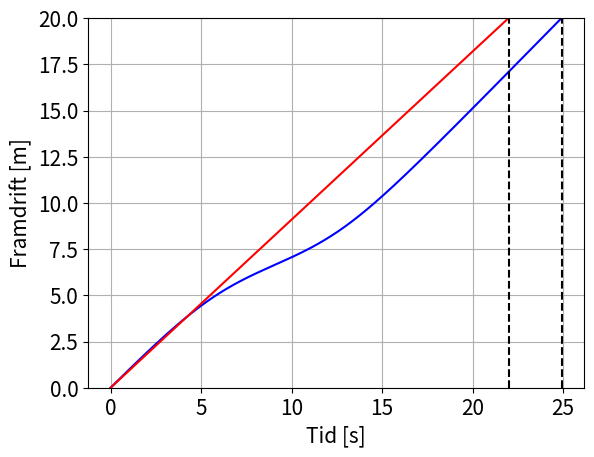
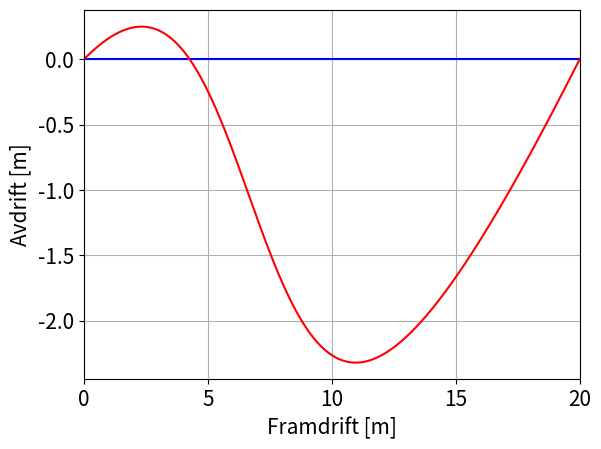

Recreate these plots in Python, in order.
"""Dette skriptet estimerar kor lang tid det tar å krysse ei elv med variabel 
straum - med to ulike strategiar.
Strategi 1 går ut på å alltid kompensere for straumen ved å gjere 
y-komponenten av svømme-farten like stor som straument S(x).
Strategi 2 går ut på at vinkelen theta mellom farten v og x-aksen blir holdt 
fast heile svÃ¸mmeturen. Vinkelen blir då bestemt av kravet om at ein ikkje 
skal ha noko netto avdrift i y-retning.

Skriptet reknar ut kor lang tid ein brukar med kvar av metodane. I tillegg 
plottar vi banen gjennom elva og framdrifta over elva plotta som funksjon av 
tid.
"""

# Bibliotek
import numpy as np
from matplotlib import pyplot as plt

# Fontstorleik i plotta
plt.rcParams.update({'font.size': 15})

# Input-variablar
D = 20          # Breidda
v = 1           # Svømme-fart
Smax = 0.9      # Maksimal straum
N = 500         # Antal punkt i diskretiseringa


# Funksjon for straum-profil
def S(x):
#    return Smax*np.exp(-(x-D/2)**4/5000)
    return Smax*16/(16+(x-D/3)**2)

# Funksjon som estimerar eit integral ved hjelp av trapes-metoden
def Trapes(x, y):
    L = len(x)                  # Antal punkt
    dx = x[1] - x[0]            # Delta x (antar uniformt grid)
    T = 0.5*dx*(y[0] + y[-1])   # FÃ¸rste og siste punkt
    for i in range(1,L-1):      # Summerar alle andre bidrag
        T = T + dx*y[i]         
    return T

# Tida det tar med strategi 1:
xVektor = np.linspace(0, D, N)
TidVektor = 1/np.sqrt(v**2 - S(xVektor)**2)
T1 = Trapes(xVektor, TidVektor)

# Skriv resultatet til skjerm
print(f'Med strategi 1 brukar vi {T1:.2f} s på å krysse elva')    

# Bestemmer vinkelen for strategi 2
Svektor = S(xVektor)
Int = Trapes(xVektor, Svektor)
theta = np.arcsin(Int/(v*D))
T2 = D**2/np.sqrt((v*D)**2 - Int**2)

# Skriv resultatet til skjerm
print(f'Med strategi 2 brukar vi {T2:.2f} s på å krysse elva')    
    
# Plottar framdrifta som funksjon av tid for strategi 1:
# Tida brukt for kvar \Delta x, strategi 1:
FramdriftTidS1 = np.zeros(N)    # Allokerar
dx = D/(N-1)
FramdriftTidS1[0] = 0
for i in range(1, N):
    x = xVektor[i]
    FramdriftTidS1[i] = FramdriftTidS1[i-1] + \
    dx*1/np.sqrt(v**2 - S(x)**2)

# Strategi 2 gir ei rett linje:
FramdriftTidS2 = xVektor/(v*np.cos(theta))    

plt.figure(1)
plt.clf()
# Strategi 1
plt.plot(FramdriftTidS1, xVektor,'-', color = 'blue', linewidth = 1.5)
# Strategi 2
plt.plot(FramdriftTidS2, xVektor, '-', color = 'red', linewidth = 1.5)
# Markerar sluttidene som loddrette strekar
plt.vlines([T1, T2], 0, D, linestyles = 'dashed', colors = 'black')
# Pyntar på figuren
plt.xlabel('Tid [s]')
plt.ylabel('Framdrift [m]')
plt.ylim(0, D)
plt.grid()
plt.show()


# Plottar avdrift som funksjon av framdrift (strategi 1 har inga avdrift)
TidVektorS2 = np.linspace(0, T2, N)
dt = T2/(N-1)
xVektorS2 = v*np.cos(theta)*TidVektorS2
yVektorS2 = np.zeros(N)
yVektorS2[0] = 0
x = 0
for i in range(1, N):
    x = xVektorS2[i]
    yVektorS2[i] = yVektorS2[i-1] + (v*np.sin(theta) - S(x))*dt
    
plt.figure(2)
plt.clf()
# Strategi 1 (vassrett linje)
plt.plot([0, D], [0, 0], '-', color = 'blue', linewidth = 1.5)
# Strategi 2
plt.plot(xVektorS2, yVektorS2, '-', color = 'red', linewidth = 1.5)    
plt.xlabel('Framdrift [m]')
plt.ylabel('Avdrift [m]')
plt.xlim(0, D)
plt.grid()
plt.show()
